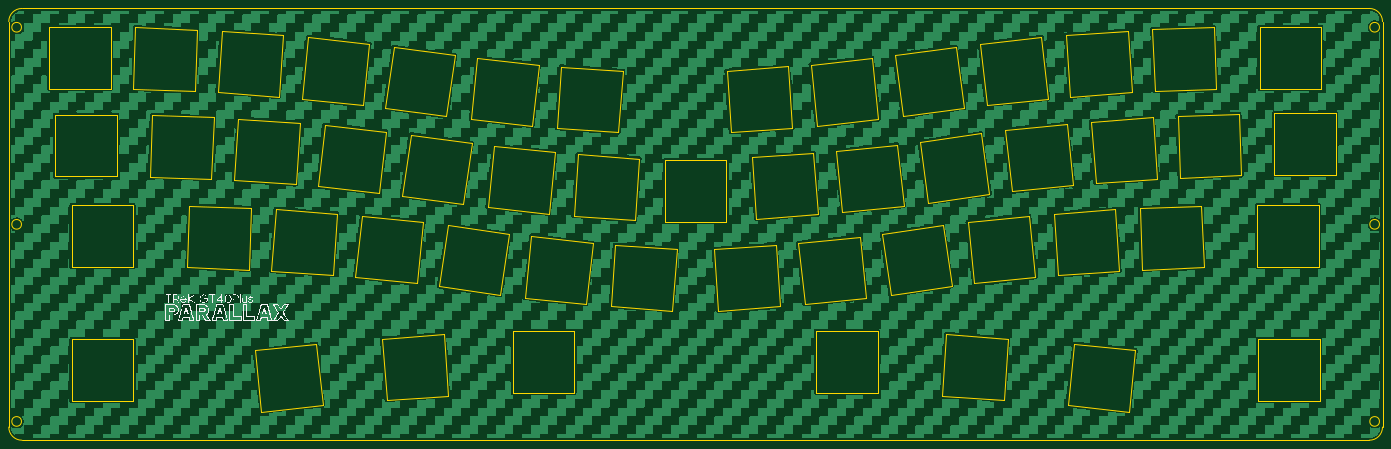
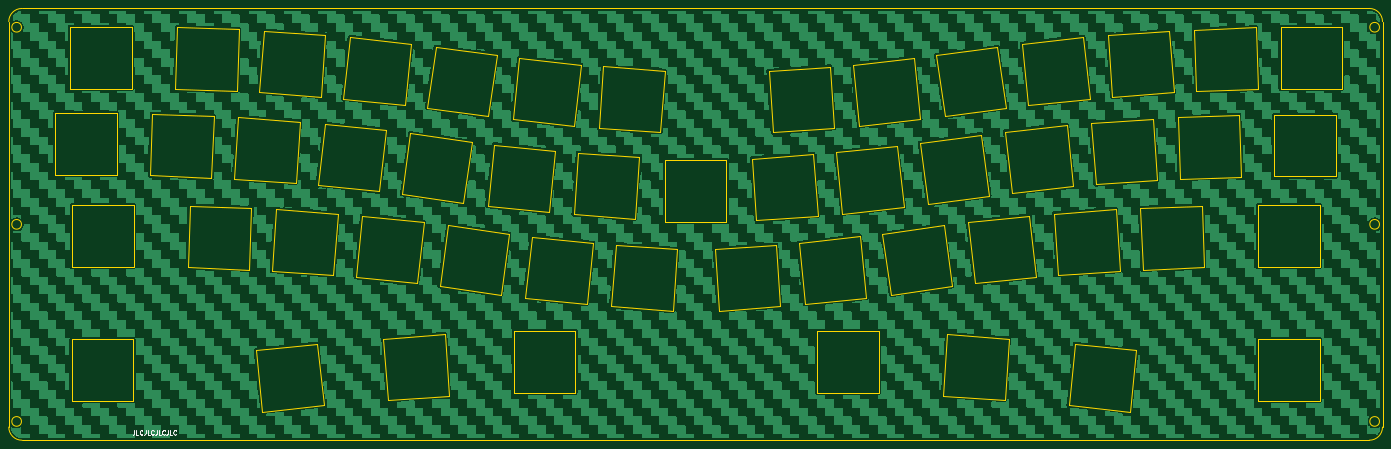
Circuit board: 9 layer files. Board 314.4 x 98.8 mm.
- bottom_copper: PARALLAX-B_Cu.gbr (607491 bytes)
- bottom_mask: PARALLAX-B_Mask.gbr (513 bytes)
- bottom_silk: PARALLAX-B_Silkscreen.gbr (3235 bytes)
- outline: PARALLAX-Edge_Cuts.gbr (12305 bytes)
- top_copper: PARALLAX-F_Cu.gbr (607491 bytes)
- top_mask: PARALLAX-F_Mask.gbr (513 bytes)
- top_silk: PARALLAX-F_Silkscreen.gbr (37241 bytes)
- drill: PARALLAX-NPTH.drl (291 bytes)
- drill: PARALLAX-PTH.drl (287 bytes)

=== bottom_copper: PARALLAX-B_Cu.gbr (607491 bytes, source omitted) ===
=== bottom_mask: PARALLAX-B_Mask.gbr ===
G04 #@! TF.GenerationSoftware,KiCad,Pcbnew,(6.0.10)*
G04 #@! TF.CreationDate,2023-05-24T02:59:04+09:00*
G04 #@! TF.ProjectId,PARALLAX,50415241-4c4c-4415-982e-6b696361645f,rev?*
G04 #@! TF.SameCoordinates,Original*
G04 #@! TF.FileFunction,Soldermask,Bot*
G04 #@! TF.FilePolarity,Negative*
%FSLAX46Y46*%
G04 Gerber Fmt 4.6, Leading zero omitted, Abs format (unit mm)*
G04 Created by KiCad (PCBNEW (6.0.10)) date 2023-05-24 02:59:04*
%MOMM*%
%LPD*%
G01*
G04 APERTURE LIST*
G04 APERTURE END LIST*
M02*

=== bottom_silk: PARALLAX-B_Silkscreen.gbr ===
G04 #@! TF.GenerationSoftware,KiCad,Pcbnew,(6.0.10)*
G04 #@! TF.CreationDate,2023-05-24T02:59:04+09:00*
G04 #@! TF.ProjectId,PARALLAX,50415241-4c4c-4415-982e-6b696361645f,rev?*
G04 #@! TF.SameCoordinates,Original*
G04 #@! TF.FileFunction,Legend,Bot*
G04 #@! TF.FilePolarity,Positive*
%FSLAX46Y46*%
G04 Gerber Fmt 4.6, Leading zero omitted, Abs format (unit mm)*
G04 Created by KiCad (PCBNEW (6.0.10)) date 2023-05-24 02:59:04*
%MOMM*%
%LPD*%
G01*
G04 APERTURE LIST*
%ADD10C,0.150000*%
G04 APERTURE END LIST*
D10*
X299894047Y-113752380D02*
X299894047Y-114466666D01*
X299941666Y-114609523D01*
X300036904Y-114704761D01*
X300179761Y-114752380D01*
X300275000Y-114752380D01*
X298941666Y-114752380D02*
X299417857Y-114752380D01*
X299417857Y-113752380D01*
X298036904Y-114657142D02*
X298084523Y-114704761D01*
X298227380Y-114752380D01*
X298322619Y-114752380D01*
X298465476Y-114704761D01*
X298560714Y-114609523D01*
X298608333Y-114514285D01*
X298655952Y-114323809D01*
X298655952Y-114180952D01*
X298608333Y-113990476D01*
X298560714Y-113895238D01*
X298465476Y-113800000D01*
X298322619Y-113752380D01*
X298227380Y-113752380D01*
X298084523Y-113800000D01*
X298036904Y-113847619D01*
X297322619Y-113752380D02*
X297322619Y-114466666D01*
X297370238Y-114609523D01*
X297465476Y-114704761D01*
X297608333Y-114752380D01*
X297703571Y-114752380D01*
X296370238Y-114752380D02*
X296846428Y-114752380D01*
X296846428Y-113752380D01*
X295465476Y-114657142D02*
X295513095Y-114704761D01*
X295655952Y-114752380D01*
X295751190Y-114752380D01*
X295894047Y-114704761D01*
X295989285Y-114609523D01*
X296036904Y-114514285D01*
X296084523Y-114323809D01*
X296084523Y-114180952D01*
X296036904Y-113990476D01*
X295989285Y-113895238D01*
X295894047Y-113800000D01*
X295751190Y-113752380D01*
X295655952Y-113752380D01*
X295513095Y-113800000D01*
X295465476Y-113847619D01*
X294751190Y-113752380D02*
X294751190Y-114466666D01*
X294798809Y-114609523D01*
X294894047Y-114704761D01*
X295036904Y-114752380D01*
X295132142Y-114752380D01*
X293798809Y-114752380D02*
X294275000Y-114752380D01*
X294275000Y-113752380D01*
X292894047Y-114657142D02*
X292941666Y-114704761D01*
X293084523Y-114752380D01*
X293179761Y-114752380D01*
X293322619Y-114704761D01*
X293417857Y-114609523D01*
X293465476Y-114514285D01*
X293513095Y-114323809D01*
X293513095Y-114180952D01*
X293465476Y-113990476D01*
X293417857Y-113895238D01*
X293322619Y-113800000D01*
X293179761Y-113752380D01*
X293084523Y-113752380D01*
X292941666Y-113800000D01*
X292894047Y-113847619D01*
X292179761Y-113752380D02*
X292179761Y-114466666D01*
X292227380Y-114609523D01*
X292322619Y-114704761D01*
X292465476Y-114752380D01*
X292560714Y-114752380D01*
X291227380Y-114752380D02*
X291703571Y-114752380D01*
X291703571Y-113752380D01*
X290322619Y-114657142D02*
X290370238Y-114704761D01*
X290513095Y-114752380D01*
X290608333Y-114752380D01*
X290751190Y-114704761D01*
X290846428Y-114609523D01*
X290894047Y-114514285D01*
X290941666Y-114323809D01*
X290941666Y-114180952D01*
X290894047Y-113990476D01*
X290846428Y-113895238D01*
X290751190Y-113800000D01*
X290608333Y-113752380D01*
X290513095Y-113752380D01*
X290370238Y-113800000D01*
X290322619Y-113847619D01*
M02*

=== outline: PARALLAX-Edge_Cuts.gbr (12305 bytes, source omitted) ===
=== top_copper: PARALLAX-F_Cu.gbr (607491 bytes, source omitted) ===
=== top_mask: PARALLAX-F_Mask.gbr ===
G04 #@! TF.GenerationSoftware,KiCad,Pcbnew,(6.0.10)*
G04 #@! TF.CreationDate,2023-05-24T02:59:04+09:00*
G04 #@! TF.ProjectId,PARALLAX,50415241-4c4c-4415-982e-6b696361645f,rev?*
G04 #@! TF.SameCoordinates,Original*
G04 #@! TF.FileFunction,Soldermask,Top*
G04 #@! TF.FilePolarity,Negative*
%FSLAX46Y46*%
G04 Gerber Fmt 4.6, Leading zero omitted, Abs format (unit mm)*
G04 Created by KiCad (PCBNEW (6.0.10)) date 2023-05-24 02:59:04*
%MOMM*%
%LPD*%
G01*
G04 APERTURE LIST*
G04 APERTURE END LIST*
M02*

=== top_silk: PARALLAX-F_Silkscreen.gbr (37241 bytes, source omitted) ===
=== drill: PARALLAX-NPTH.drl ===
M48
; DRILL file {KiCad (6.0.10)} date Wed May 24 02:59:13 2023
; FORMAT={-:-/ absolute / metric / decimal}
; #@! TF.CreationDate,2023-05-24T02:59:13+09:00
; #@! TF.GenerationSoftware,Kicad,Pcbnew,(6.0.10)
; #@! TF.FileFunction,NonPlated,1,2,NPTH
FMAT,2
METRIC
%
G90
G05
T0
M30

=== drill: PARALLAX-PTH.drl ===
M48
; DRILL file {KiCad (6.0.10)} date Wed May 24 02:59:13 2023
; FORMAT={-:-/ absolute / metric / decimal}
; #@! TF.CreationDate,2023-05-24T02:59:13+09:00
; #@! TF.GenerationSoftware,Kicad,Pcbnew,(6.0.10)
; #@! TF.FileFunction,Plated,1,2,PTH
FMAT,2
METRIC
%
G90
G05
T0
M30

